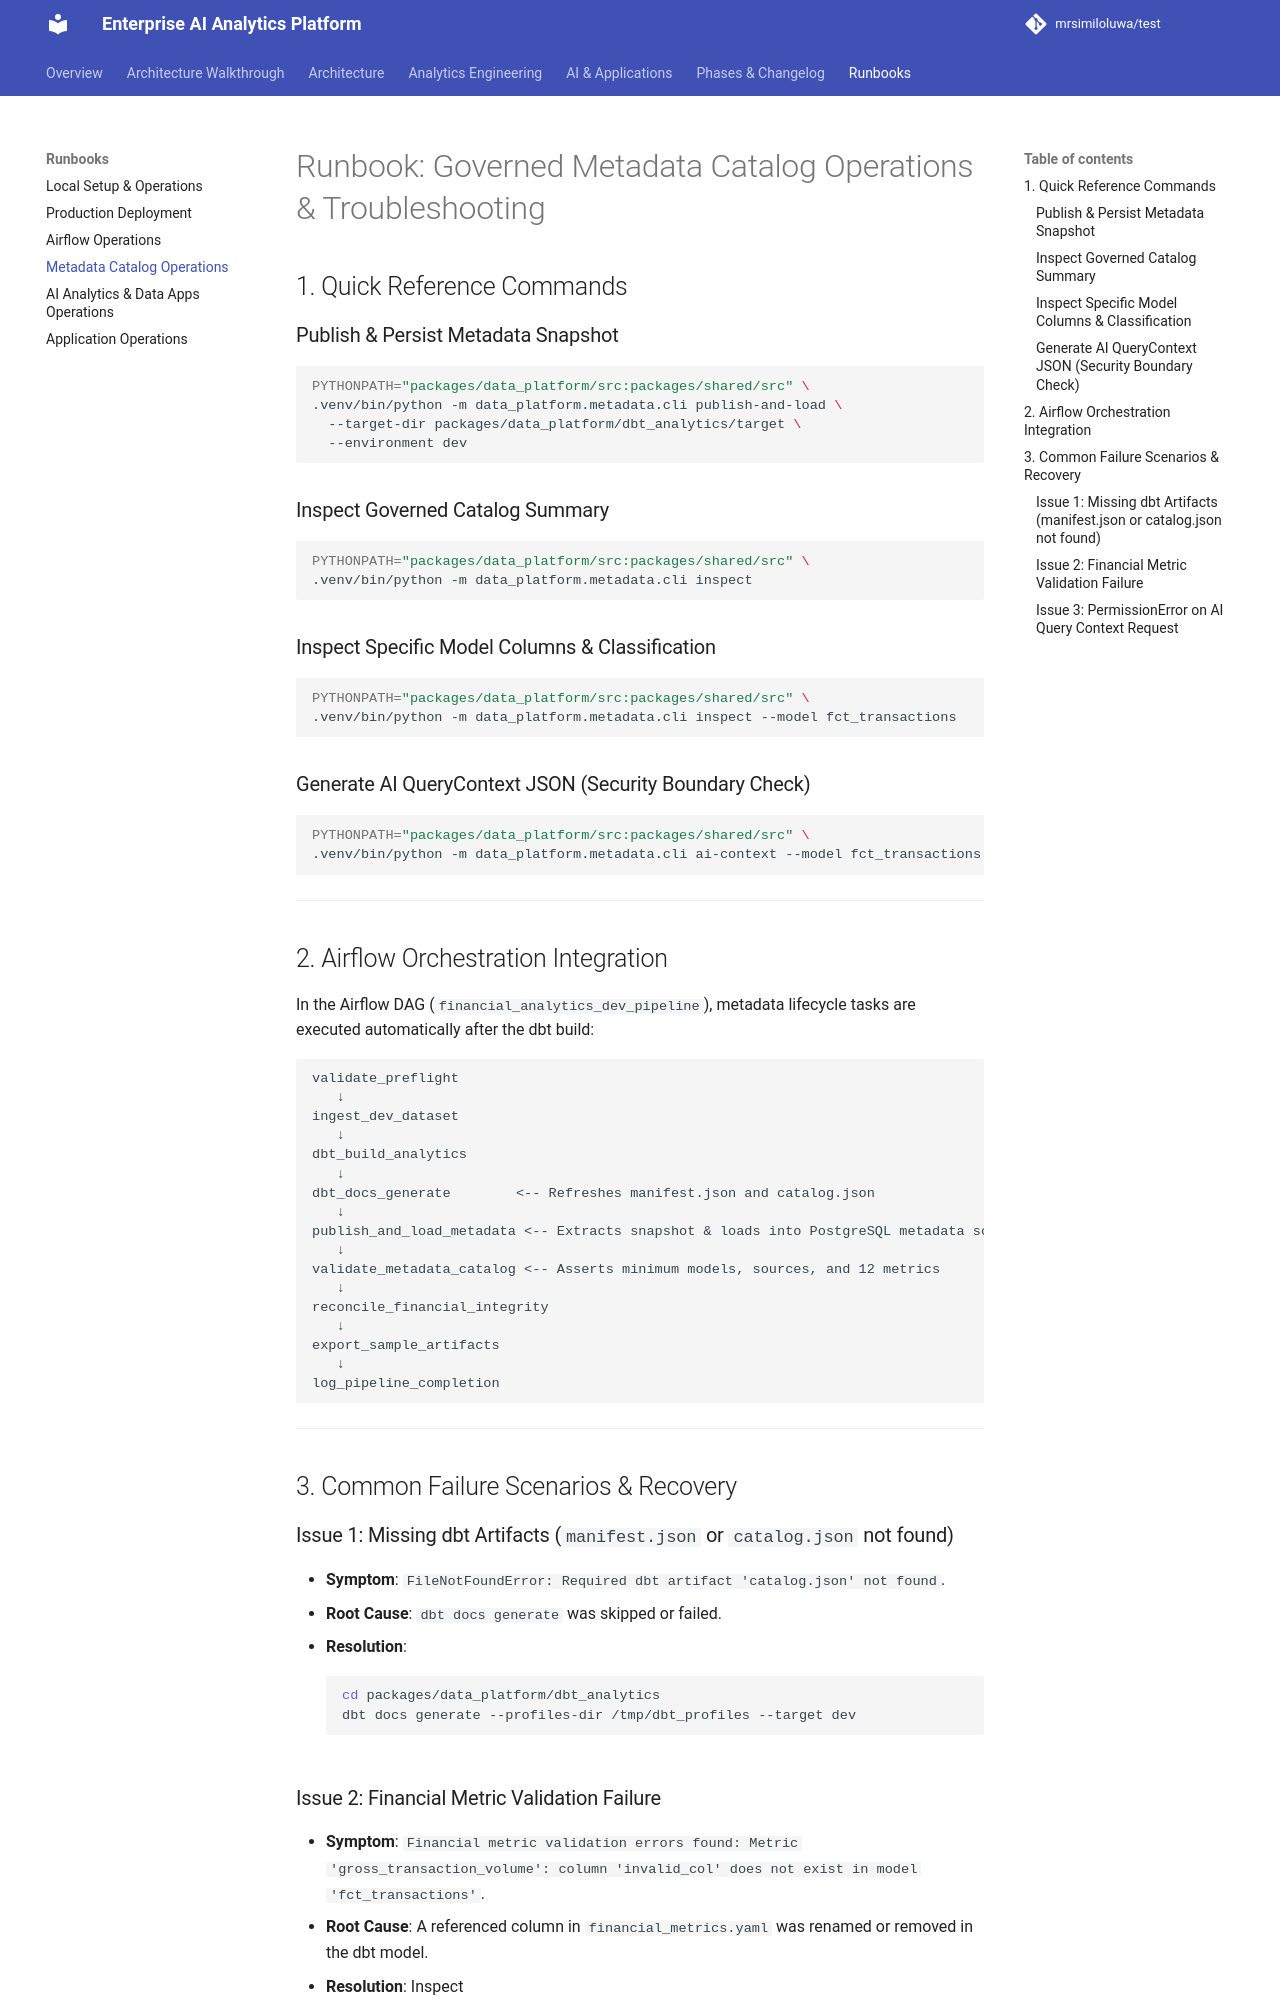

repository: mrsimiloluwa/financial-services-analytics-platform · page: runbooks/metadata/index.html · generator: mkdocs

# Runbook: Governed Metadata Catalog Operations & Troubleshooting

## 1. Quick Reference Commands

### Publish & Persist Metadata Snapshot
```bash
PYTHONPATH="packages/data_platform/src:packages/shared/src" \
.venv/bin/python -m data_platform.metadata.cli publish-and-load \
  --target-dir packages/data_platform/dbt_analytics/target \
  --environment dev
```

### Inspect Governed Catalog Summary
```bash
PYTHONPATH="packages/data_platform/src:packages/shared/src" \
.venv/bin/python -m data_platform.metadata.cli inspect
```

### Inspect Specific Model Columns & Classification
```bash
PYTHONPATH="packages/data_platform/src:packages/shared/src" \
.venv/bin/python -m data_platform.metadata.cli inspect --model fct_transactions
```

### Generate AI QueryContext JSON (Security Boundary Check)
```bash
PYTHONPATH="packages/data_platform/src:packages/shared/src" \
.venv/bin/python -m data_platform.metadata.cli ai-context --model fct_transactions
```

---

## 2. Airflow Orchestration Integration

In the Airflow DAG (`financial_analytics_dev_pipeline`), metadata lifecycle tasks are executed automatically after the dbt build:

```
validate_preflight
   ↓
ingest_dev_dataset
   ↓
dbt_build_analytics
   ↓
dbt_docs_generate        <-- Refreshes manifest.json and catalog.json
   ↓
publish_and_load_metadata <-- Extracts snapshot & loads into PostgreSQL metadata schema
   ↓
validate_metadata_catalog <-- Asserts minimum models, sources, and 12 metrics
   ↓
reconcile_financial_integrity
   ↓
export_sample_artifacts
   ↓
log_pipeline_completion
```

---

## 3. Common Failure Scenarios & Recovery

### Issue 1: Missing dbt Artifacts (`manifest.json` or `catalog.json` not found)
- **Symptom**: `FileNotFoundError: Required dbt artifact 'catalog.json' not found`.
- **Root Cause**: `dbt docs generate` was skipped or failed.
- **Resolution**:
  ```bash
  cd packages/data_platform/dbt_analytics
  dbt docs generate --profiles-dir /tmp/dbt_profiles --target dev
  ```

### Issue 2: Financial Metric Validation Failure
- **Symptom**: `Financial metric validation errors found: Metric 'gross_transaction_volume': column 'invalid_col' does not exist in model 'fct_transactions'`.
- **Root Cause**: A referenced column in `financial_metrics.yaml` was renamed or removed in the dbt model.
- **Resolution**: Inspect `packages/data_platform/src/data_platform/metadata/financial_metrics.yaml` and align column names with the current dbt model schema.
